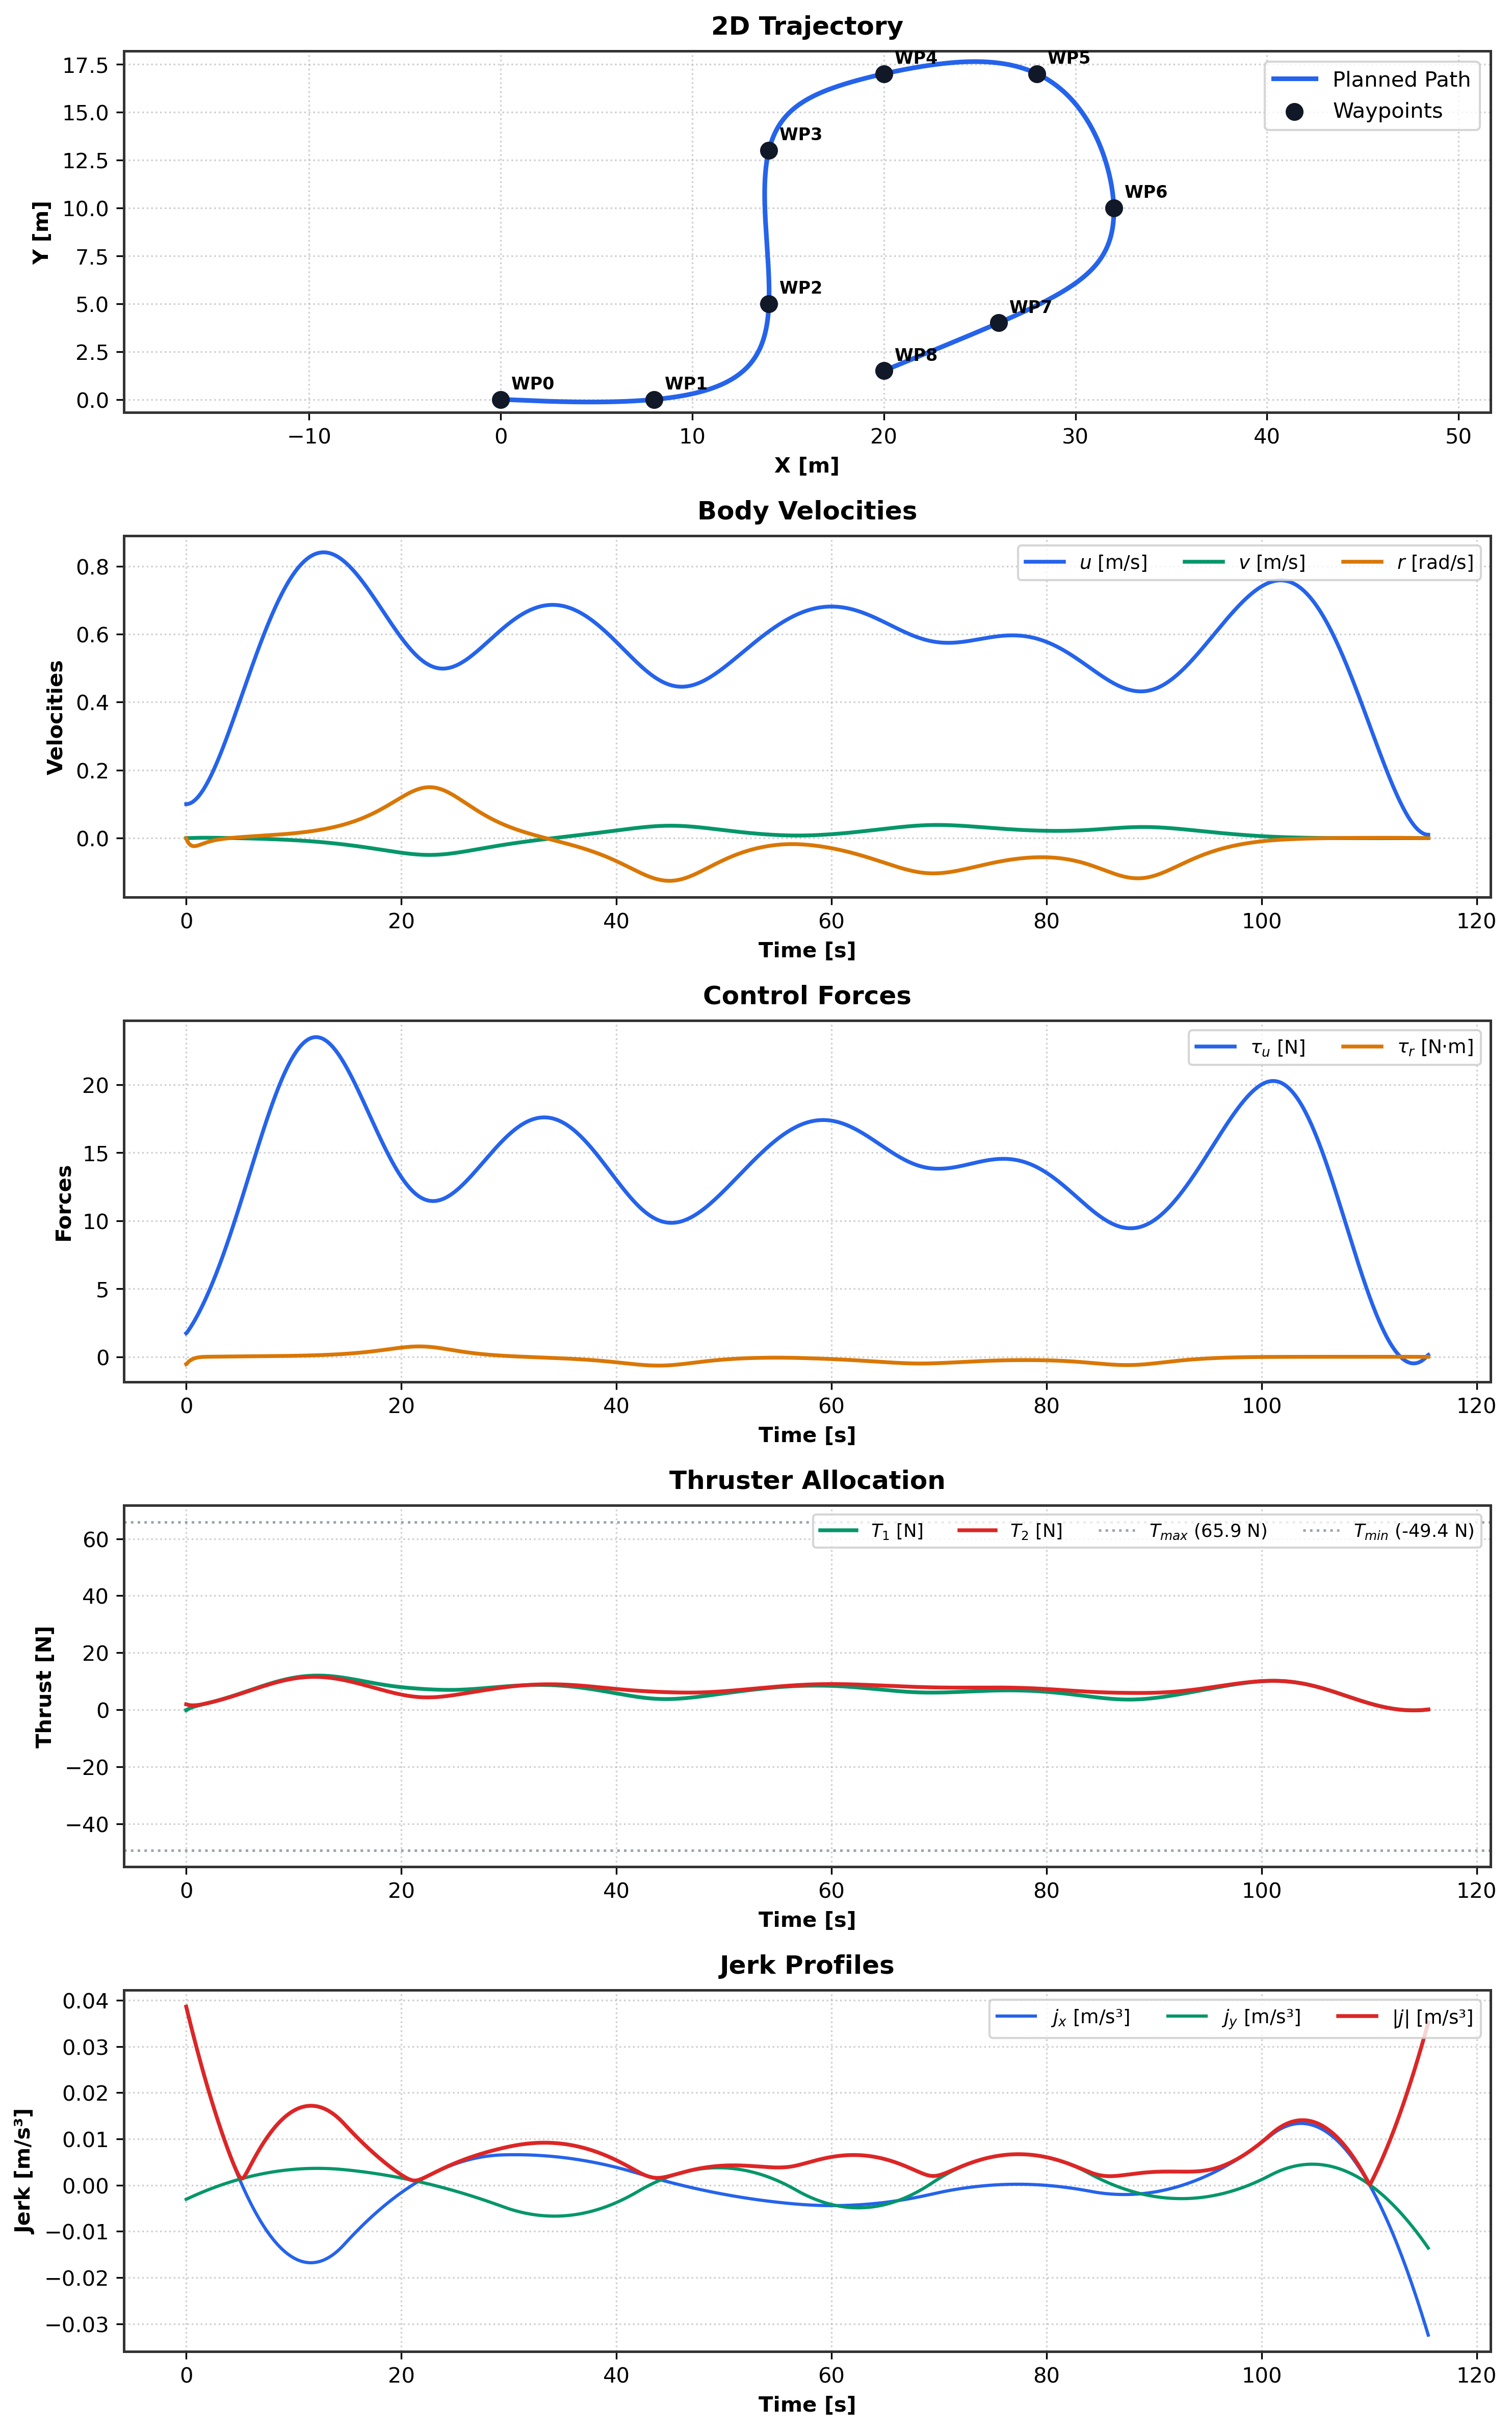

The table this chart was drawn from, first rows:
t, x, y, psi, u, v, r, tau_u, tau_r, T1, T2, jerk_x, jerk_y
0.000000000, 0.000000000, 0.000000000, 0.000000000, 0.1, 0.000000000, 0.000000000, 1.727, -0.5417, -0.178, 1.905, 0.03851, -0.003066
0.03333, 0.003334, -0.000000019, -0.00009371, 0.1, 0.000007677, -0.002811, 1.745, -0.5298, -0.1461, 1.891, 0.03819, -0.00303
0.06667, 0.006669, -0.000000151, -0.0002722, 0.1001, 0.00002048, -0.005355, 1.782, -0.493, -0.05733, 1.839, 0.03788, -0.002993
0.1, 0.01001, -0.000000506, -0.0005273, 0.1002, 0.00003769, -0.007654, 1.818, -0.4594, 0.02571, 1.793, 0.03756, -0.002957
0.1333, 0.01335, -0.000001197, -0.0008516, 0.1003, 0.00005863, -0.009729, 1.856, -0.4285, 0.1037, 1.752, 0.03725, -0.00292
0.1667, 0.0167, -0.000002331, -0.001238, 0.1005, 0.00008274, -0.0116, 1.893, -0.4, 0.1774, 1.716, 0.03693, -0.002884
0.2, 0.02005, -0.000004015, -0.001681, 0.1008, 0.0001095, -0.01328, 1.931, -0.3737, 0.2471, 1.684, 0.03662, -0.002848
0.2333, 0.02341, -0.000006357, -0.002174, 0.101, 0.0001385, -0.01479, 1.97, -0.3492, 0.3135, 1.657, 0.03631, -0.002812
0.2667, 0.02679, -0.000009460, -0.002712, 0.1013, 0.0001693, -0.01614, 2.009, -0.3265, 0.3768, 1.632, 0.03599, -0.002776
0.3, 0.03017, -0.00001343, -0.00329, 0.1017, 0.0002015, -0.01735, 2.049, -0.3052, 0.4374, 1.611, 0.03568, -0.00274
0.3333, 0.03357, -0.00001837, -0.003904, 0.1021, 0.0002349, -0.01841, 2.089, -0.2853, 0.4957, 1.593, 0.03537, -0.002705
0.3667, 0.03698, -0.00002437, -0.004549, 0.1025, 0.0002692, -0.01935, 2.129, -0.2667, 0.5518, 1.578, 0.03507, -0.002669
0.4, 0.0404, -0.00003154, -0.005222, 0.103, 0.0003041, -0.02018, 2.17, -0.2492, 0.606, 1.564, 0.03476, -0.002634
0.4333, 0.04384, -0.00003998, -0.005918, 0.1035, 0.0003394, -0.02089, 2.212, -0.2327, 0.6584, 1.553, 0.03445, -0.002598
0.4667, 0.0473, -0.00004978, -0.006635, 0.104, 0.0003748, -0.02151, 2.253, -0.2171, 0.7093, 1.544, 0.03415, -0.002563
0.5, 0.05078, -0.00006104, -0.007369, 0.1046, 0.0004104, -0.02203, 2.296, -0.2024, 0.7587, 1.537, 0.03384, -0.002528
0.5333, 0.05428, -0.00007385, -0.008118, 0.1052, 0.0004458, -0.02246, 2.338, -0.1885, 0.8067, 1.532, 0.03354, -0.002493
0.5667, 0.05779, -0.00008831, -0.008879, 0.1059, 0.0004809, -0.02282, 2.382, -0.1754, 0.8535, 1.528, 0.03323, -0.002458
0.6, 0.06134, -0.0001045, -0.009649, 0.1066, 0.0005157, -0.0231, 2.425, -0.163, 0.8992, 1.526, 0.03293, -0.002423
0.6333, 0.0649, -0.0001225, -0.01043, 0.1073, 0.00055, -0.02331, 2.469, -0.1512, 0.9437, 1.525, 0.03263, -0.002388
0.6667, 0.06849, -0.0001425, -0.01121, 0.1081, 0.0005837, -0.02346, 2.514, -0.1402, 0.9873, 1.526, 0.03233, -0.002353
0.7, 0.07211, -0.0001644, -0.01199, 0.1089, 0.0006167, -0.02355, 2.558, -0.1297, 1.03, 1.529, 0.03203, -0.002319
0.7333, 0.07575, -0.0001884, -0.01278, 0.1097, 0.000649, -0.02358, 2.604, -0.1198, 1.071, 1.532, 0.03173, -0.002284
0.7667, 0.07942, -0.0002147, -0.01356, 0.1106, 0.0006805, -0.02356, 2.649, -0.1105, 1.112, 1.537, 0.03144, -0.00225
0.8, 0.08313, -0.0002431, -0.01435, 0.1115, 0.0007112, -0.0235, 2.695, -0.1017, 1.152, 1.543, 0.03114, -0.002215
0.8333, 0.08686, -0.0002739, -0.01513, 0.1125, 0.000741, -0.0234, 2.742, -0.09343, 1.191, 1.551, 0.03084, -0.002181
0.8667, 0.09062, -0.0003072, -0.0159, 0.1134, 0.0007698, -0.02326, 2.789, -0.08567, 1.23, 1.559, 0.03055, -0.002147
0.9, 0.09442, -0.0003429, -0.01667, 0.1145, 0.0007977, -0.02308, 2.836, -0.07839, 1.267, 1.569, 0.03025, -0.002113
0.9333, 0.09825, -0.0003813, -0.01743, 0.1155, 0.0008245, -0.02287, 2.884, -0.07157, 1.304, 1.58, 0.02996, -0.002079
0.9667, 0.1021, -0.0004222, -0.01819, 0.1166, 0.0008503, -0.02264, 2.932, -0.0652, 1.341, 1.591, 0.02967, -0.002045
1, 0.106, -0.000466, -0.01893, 0.1177, 0.0008751, -0.02238, 2.98, -0.05925, 1.376, 1.604, 0.02938, -0.002012
1.033, 0.11, -0.0005125, -0.01967, 0.1188, 0.0008989, -0.02209, 3.029, -0.05371, 1.411, 1.618, 0.02909, -0.001978
1.067, 0.114, -0.0005619, -0.0204, 0.12, 0.0009215, -0.02179, 3.078, -0.04856, 1.446, 1.633, 0.0288, -0.001945
1.1, 0.118, -0.0006143, -0.02111, 0.1212, 0.0009431, -0.02147, 3.128, -0.04378, 1.48, 1.648, 0.02851, -0.001911
1.133, 0.122, -0.0006697, -0.02182, 0.1225, 0.0009636, -0.02113, 3.178, -0.03935, 1.513, 1.665, 0.02822, -0.001878
1.167, 0.1261, -0.0007282, -0.02251, 0.1238, 0.0009831, -0.02078, 3.228, -0.03525, 1.546, 1.682, 0.02794, -0.001845
1.2, 0.1303, -0.0007899, -0.02319, 0.1251, 0.001001, -0.02042, 3.279, -0.03147, 1.579, 1.7, 0.02765, -0.001812
1.233, 0.1345, -0.0008549, -0.02386, 0.1264, 0.001019, -0.02005, 3.33, -0.02798, 1.611, 1.719, 0.02737, -0.001779
1.267, 0.1387, -0.0009231, -0.02451, 0.1278, 0.001035, -0.01967, 3.382, -0.02476, 1.643, 1.739, 0.02708, -0.001746
1.3, 0.143, -0.0009947, -0.02516, 0.1292, 0.00105, -0.01929, 3.434, -0.02181, 1.675, 1.759, 0.0268, -0.001713
1.333, 0.1473, -0.00107, -0.02579, 0.1306, 0.001064, -0.0189, 3.486, -0.0191, 1.706, 1.78, 0.02652, -0.00168
1.367, 0.1517, -0.001148, -0.0264, 0.132, 0.001078, -0.01851, 3.539, -0.01661, 1.738, 1.801, 0.02624, -0.001648
1.4, 0.1561, -0.00123, -0.02701, 0.1335, 0.00109, -0.01812, 3.592, -0.01434, 1.768, 1.824, 0.02596, -0.001615
1.433, 0.1606, -0.001316, -0.0276, 0.135, 0.001101, -0.01772, 3.645, -0.01225, 1.799, 1.846, 0.02568, -0.001583
1.467, 0.1651, -0.001405, -0.02818, 0.1366, 0.001111, -0.01733, 3.699, -0.01035, 1.83, 1.869, 0.0254, -0.001551
1.5, 0.1697, -0.001499, -0.02874, 0.1382, 0.001121, -0.01694, 3.753, -0.008603, 1.86, 1.893, 0.02512, -0.001518
1.533, 0.1743, -0.001595, -0.02929, 0.1398, 0.001129, -0.01655, 3.808, -0.00701, 1.89, 1.917, 0.02484, -0.001486
1.567, 0.179, -0.001696, -0.02983, 0.1414, 0.001137, -0.01616, 3.863, -0.005553, 1.921, 1.942, 0.02457, -0.001454
1.6, 0.1838, -0.001801, -0.03036, 0.143, 0.001143, -0.01577, 3.918, -0.004221, 1.951, 1.967, 0.02429, -0.001422
1.633, 0.1886, -0.001909, -0.03087, 0.1447, 0.001149, -0.01539, 3.974, -0.003002, 1.981, 1.993, 0.02402, -0.001391
1.667, 0.1934, -0.002022, -0.03137, 0.1464, 0.001154, -0.01501, 4.03, -0.001887, 2.011, 2.018, 0.02375, -0.001359
1.7, 0.1983, -0.002139, -0.03186, 0.1482, 0.001158, -0.01464, 4.086, -0.000864, 2.041, 2.045, 0.02348, -0.001327
1.733, 0.2033, -0.00226, -0.03234, 0.1499, 0.001162, -0.01427, 4.143, 0.0000745, 2.071, 2.071, 0.0232, -0.001296
1.767, 0.2083, -0.002384, -0.0328, 0.1517, 0.001164, -0.01391, 4.2, 0.0009372, 2.102, 2.098, 0.02293, -0.001264
1.8, 0.2134, -0.002514, -0.03325, 0.1535, 0.001166, -0.01355, 4.257, 0.001732, 2.132, 2.125, 0.02267, -0.001233
1.833, 0.2185, -0.002647, -0.03369, 0.1554, 0.001167, -0.01319, 4.315, 0.002465, 2.162, 2.153, 0.0224, -0.001202
1.867, 0.2237, -0.002785, -0.03412, 0.1572, 0.001168, -0.01284, 4.373, 0.003143, 2.192, 2.18, 0.02213, -0.001171
1.9, 0.229, -0.002927, -0.03453, 0.1591, 0.001168, -0.0125, 4.431, 0.003773, 2.223, 2.208, 0.02186, -0.00114
1.933, 0.2343, -0.003073, -0.03494, 0.161, 0.001167, -0.01216, 4.49, 0.004358, 2.253, 2.237, 0.0216, -0.001109
1.967, 0.2397, -0.003224, -0.03533, 0.1629, 0.001165, -0.01183, 4.549, 0.004904, 2.284, 2.265, 0.02133, -0.001078
... 3,406 more rows
